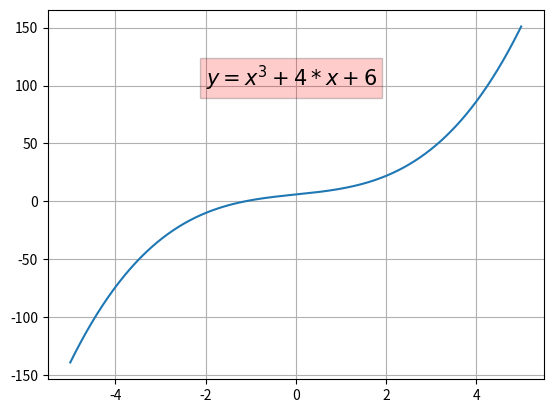

This chart was generated by the following Python code:
import matplotlib.pyplot as plt
import numpy as np

x = np.linspace(-5, 5, 1000)
y = (x**3) + 4*x +6

plt.text(-2,100,'$y=x^3+4*x+6$',fontsize = 15,
         bbox = {'facecolor':'red','alpha':0.2})
plt.grid()
plt.plot(x,y)